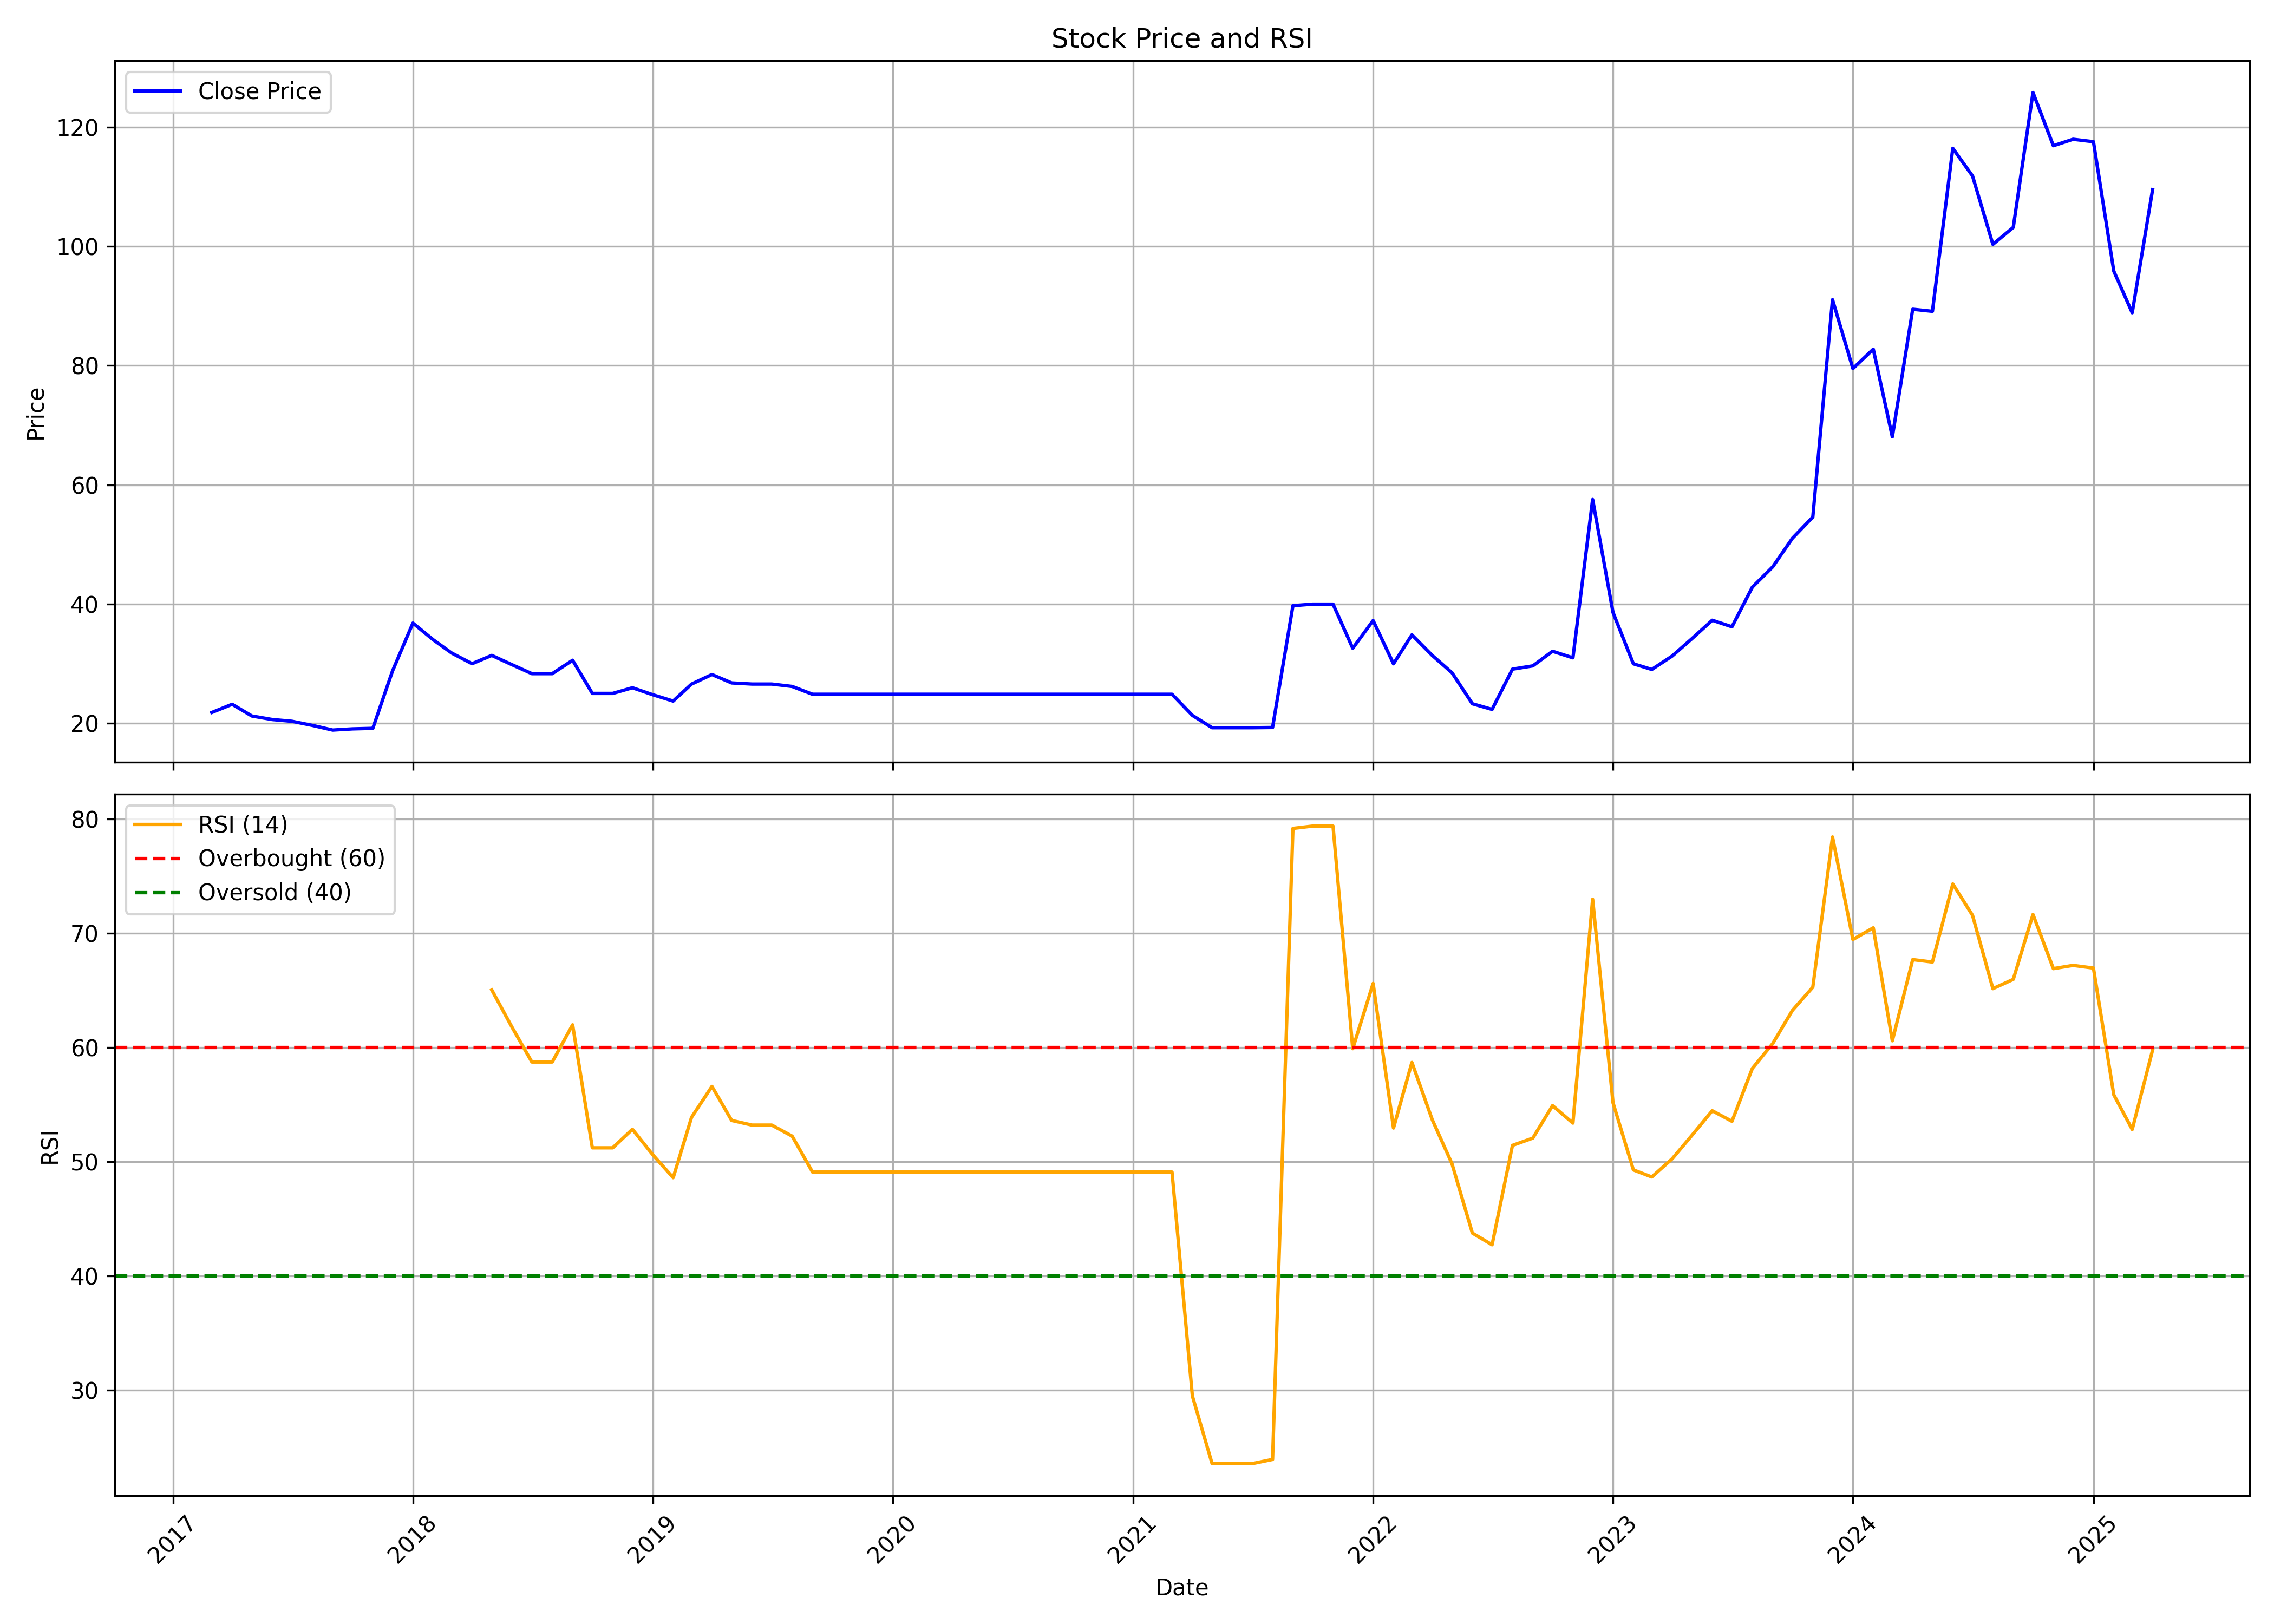

The data file committed next to this chart (first rows):
, Unnamed: 0, date, symbol, open, high, low, close, volume, rsi
0, 0, 2017-03-01, HECPROJECT, 15.74, 23.2, 15.64, 21.83, 120000, 
1, 1, 2017-04-01, HECPROJECT, 21.83, 26.2, 21.83, 23.21, 114000, 
2, 2, 2017-05-01, HECPROJECT, 23.21, 23.21, 21.24, 21.24, 12000, 
3, 3, 2017-06-01, HECPROJECT, 21.24, 21.64, 20.56, 20.65, 342000, 
4, 4, 2017-07-01, HECPROJECT, 20.65, 20.87, 19.81, 20.36, 174000, 
5, 5, 2017-08-01, HECPROJECT, 20.36, 20.85, 19.67, 19.67, 126000, 
6, 6, 2017-09-01, HECPROJECT, 19.67, 19.67, 18.88, 18.88, 6000, 
7, 7, 2017-10-01, HECPROJECT, 19.08, 19.08, 19.08, 19.08, 0, 
8, 8, 2017-11-01, HECPROJECT, 19.08, 19.83, 18.88, 19.17, 30000, 
9, 9, 2017-12-01, HECPROJECT, 19.17, 28.8, 19.17, 28.8, 120000, 
10, 10, 2018-01-01, HECPROJECT, 30.22, 39.88, 30.22, 36.82, 144000, 
11, 11, 2018-02-01, HECPROJECT, 37.77, 37.77, 32.4, 34.02, 48000, 
12, 12, 2018-03-01, HECPROJECT, 34.02, 34.39, 29.42, 31.8, 96000, 
13, 13, 2018-04-01, HECPROJECT, 31.8, 31.8, 28.82, 30.01, 42000, 
14, 14, 2018-05-01, HECPROJECT, 30.01, 31.41, 30.01, 31.41, 6000, 65.03
15, 15, 2018-06-01, HECPROJECT, 31.41, 31.41, 29.84, 29.84, 6000, 61.75
16, 16, 2018-07-01, HECPROJECT, 29.84, 29.84, 28.35, 28.35, 6000, 58.72
17, 17, 2018-08-01, HECPROJECT, 28.35, 28.35, 28.35, 28.35, 0, 58.72
18, 18, 2018-09-01, HECPROJECT, 29.22, 32.4, 29.22, 30.59, 30000, 61.98
19, 19, 2018-10-01, HECPROJECT, 30.78, 30.78, 25.03, 25.03, 36000, 51.21
20, 20, 2018-11-01, HECPROJECT, 25.03, 25.03, 25.03, 25.03, 0, 51.21
21, 21, 2018-12-01, HECPROJECT, 25.03, 25.98, 24.64, 25.98, 108000, 52.83
22, 22, 2019-01-01, HECPROJECT, 25.98, 25.98, 24.81, 24.81, 6000, 50.6
23, 23, 2019-02-01, HECPROJECT, 25.0, 25.0, 23.75, 23.75, 18000, 48.59
24, 24, 2019-03-01, HECPROJECT, 23.75, 26.6, 23.75, 26.6, 30000, 53.88
25, 25, 2019-04-01, HECPROJECT, 26.6, 28.2, 26.6, 28.2, 24000, 56.58
26, 26, 2019-05-01, HECPROJECT, 28.2, 28.2, 26.79, 26.79, 6000, 53.6
27, 27, 2019-06-01, HECPROJECT, 25.46, 26.6, 25.46, 26.6, 36000, 53.2
28, 28, 2019-07-01, HECPROJECT, 26.6, 26.6, 26.6, 26.6, 0, 53.2
29, 29, 2019-08-01, HECPROJECT, 26.6, 26.6, 26.2, 26.2, 6000, 52.23
30, 30, 2019-09-01, HECPROJECT, 26.2, 26.2, 24.89, 24.89, 6000, 49.08
31, 31, 2019-10-01, HECPROJECT, 24.89, 24.89, 24.89, 24.89, 0, 49.08
32, 32, 2019-11-01, HECPROJECT, 24.89, 24.89, 24.89, 24.89, 0, 49.08
33, 33, 2019-12-01, HECPROJECT, 24.89, 24.89, 24.89, 24.89, 0, 49.08
34, 34, 2020-01-01, HECPROJECT, 24.89, 24.89, 24.89, 24.89, 0, 49.08
35, 35, 2020-02-01, HECPROJECT, 24.89, 24.89, 24.89, 24.89, 0, 49.08
36, 36, 2020-03-01, HECPROJECT, 24.89, 24.89, 24.89, 24.89, 0, 49.08
37, 37, 2020-04-01, HECPROJECT, 24.89, 24.89, 24.89, 24.89, 0, 49.08
38, 38, 2020-05-01, HECPROJECT, 24.89, 24.89, 24.89, 24.89, 0, 49.08
39, 39, 2020-06-01, HECPROJECT, 24.89, 24.89, 24.89, 24.89, 0, 49.08
40, 40, 2020-07-01, HECPROJECT, 24.89, 24.89, 24.89, 24.89, 0, 49.08
41, 41, 2020-08-01, HECPROJECT, 24.89, 24.89, 24.89, 24.89, 0, 49.08
42, 42, 2020-09-01, HECPROJECT, 24.89, 24.89, 24.89, 24.89, 0, 49.08
43, 43, 2020-10-01, HECPROJECT, 24.89, 24.89, 24.89, 24.89, 0, 49.08
44, 44, 2020-11-01, HECPROJECT, 24.89, 24.89, 24.89, 24.89, 0, 49.08
45, 45, 2020-12-01, HECPROJECT, 24.89, 24.89, 24.89, 24.89, 0, 49.08
46, 46, 2021-01-01, HECPROJECT, 24.89, 24.89, 24.89, 24.89, 0, 49.08
47, 47, 2021-02-01, HECPROJECT, 24.89, 24.89, 24.89, 24.89, 0, 49.08
48, 48, 2021-03-01, HECPROJECT, 24.89, 24.89, 24.89, 24.89, 0, 49.08
49, 49, 2021-04-01, HECPROJECT, 24.89, 24.89, 21.35, 21.35, 12000, 29.47
50, 50, 2021-05-01, HECPROJECT, 21.35, 21.35, 19.28, 19.28, 18000, 23.54
51, 51, 2021-06-01, HECPROJECT, 19.28, 19.28, 19.28, 19.28, 0, 23.54
52, 52, 2021-07-01, HECPROJECT, 19.28, 19.28, 19.28, 19.28, 0, 23.54
53, 53, 2021-08-01, HECPROJECT, 19.28, 20.24, 19.28, 19.32, 24000, 23.91
54, 54, 2021-09-01, HECPROJECT, 19.32, 39.74, 19.19, 39.74, 456000, 79.18
55, 55, 2021-10-01, HECPROJECT, 41.72, 42.0, 35.88, 40.0, 468000, 79.39
56, 56, 2021-11-01, HECPROJECT, 40.0, 40.0, 40.0, 40.0, 0, 79.39
57, 57, 2021-12-01, HECPROJECT, 40.0, 40.0, 32.6, 32.6, 58127, 59.89
58, 58, 2022-01-01, HECPROJECT, 34.1, 42.6, 28.8, 37.25, 426268, 65.61
59, 59, 2022-02-01, HECPROJECT, 37.25, 45.0, 29.05, 30.0, 260454, 52.94
... 38 more rows
